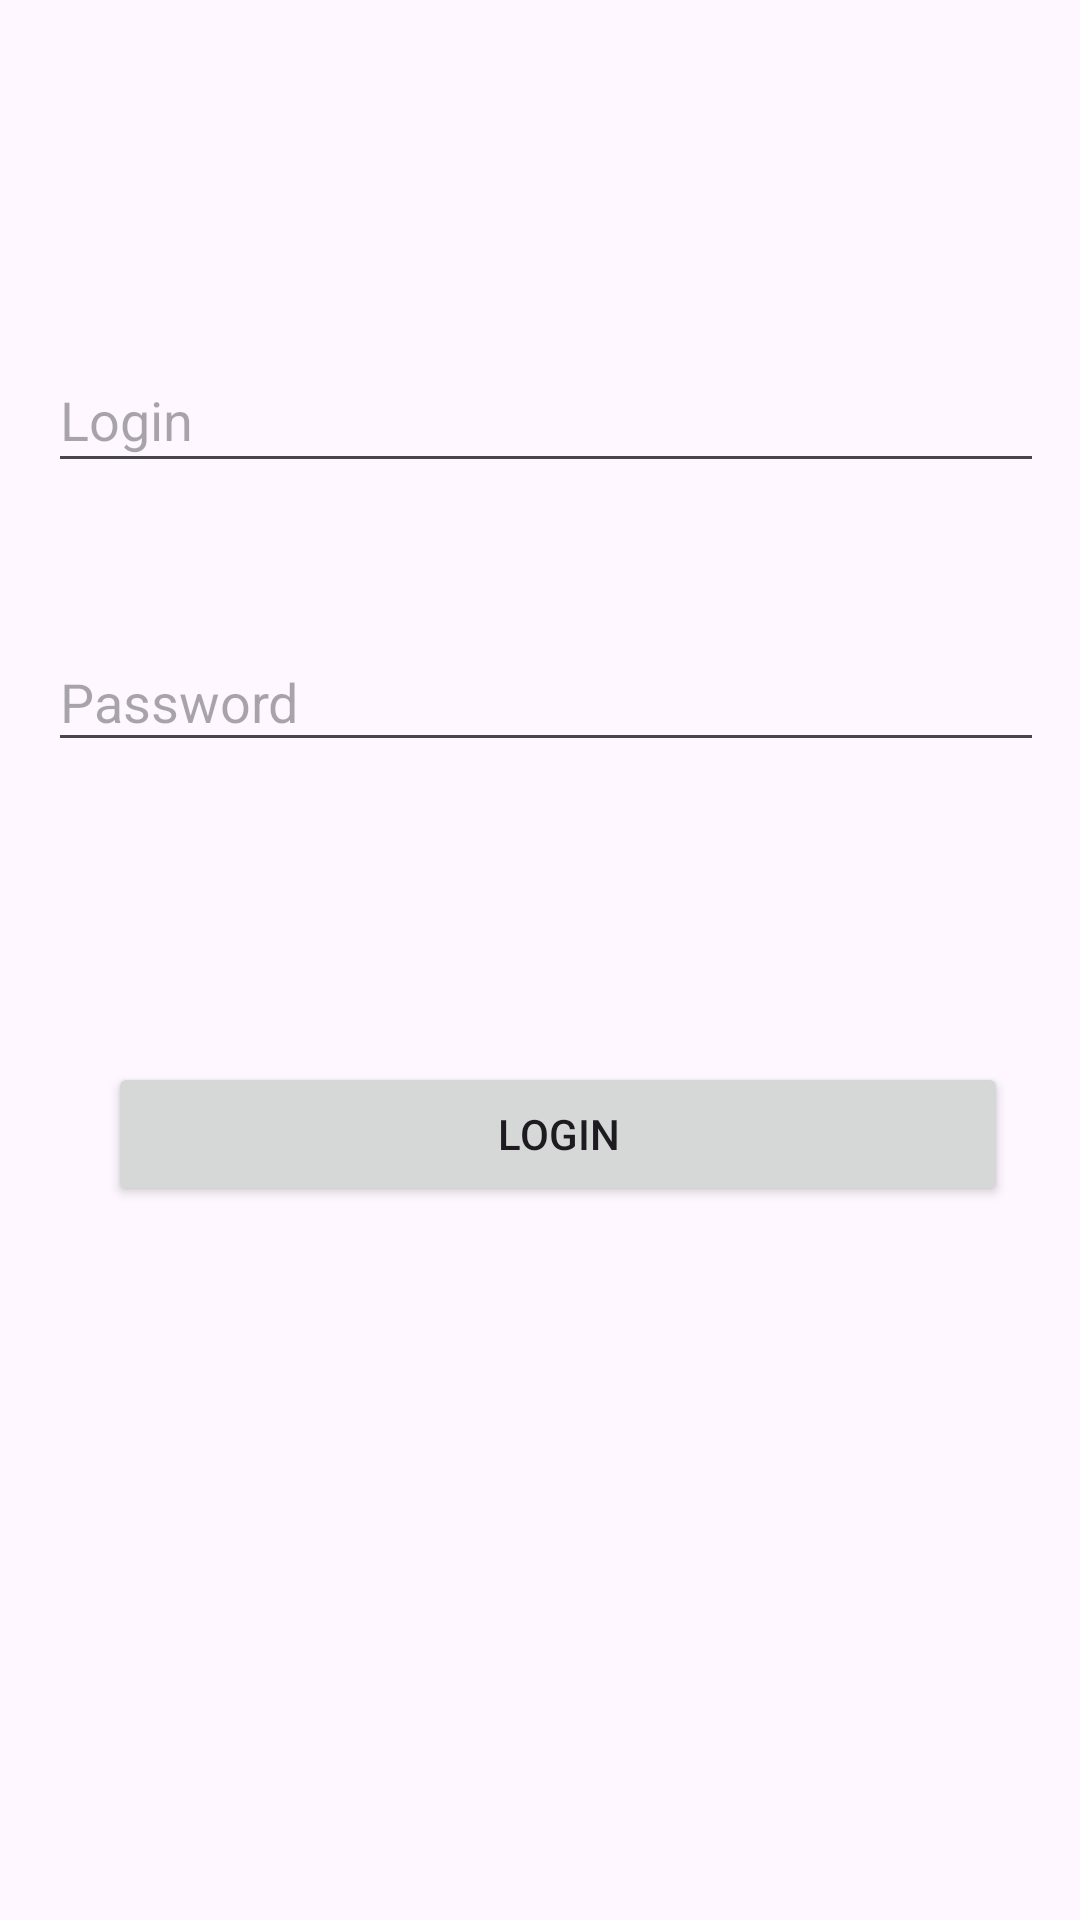

Reconstruct the res/layout file that produces this screen, plus the resources it refers to.
<!-- AndroidManifest.xml: application theme Theme.YAHYA_Imane_GLSID_2 -->
<!-- res/layout/activity_main.xml -->
<?xml version="1.0" encoding="utf-8"?>
<androidx.constraintlayout.widget.ConstraintLayout xmlns:android="http://schemas.android.com/apk/res/android"
    xmlns:app="http://schemas.android.com/apk/res-auto"
    xmlns:tools="http://schemas.android.com/tools"
    android:layout_width="match_parent"
    android:layout_height="match_parent"
    tools:context=".MainActivity">

    <LinearLayout
        android:layout_width="match_parent"
        android:layout_height="match_parent"
        android:orientation="vertical"
        android:padding="16dp">
    <EditText
        android:id="@+id/editTextLogin"
        android:layout_width="371dp"
        android:layout_height="45dp"
        android:hint="Login"
        android:layout_marginTop="100dp"
        android:inputType="text"
        tools:ignore="MissingConstraints"
        tools:layout_editor_absoluteX="16dp"
        tools:layout_editor_absoluteY="224dp" />

    <EditText
        android:id="@+id/editTextPassword"
        android:layout_width="368dp"
        android:layout_height="43dp"
        android:hint="Password"
        android:layout_marginTop="50dp"
        android:inputType="textPassword"
        tools:ignore="MissingConstraints"
        tools:layout_editor_absoluteX="16dp"
        tools:layout_editor_absoluteY="344dp" />

        <Button
            android:id="@+id/buttonLogin"
            android:layout_width="300dp"
            android:layout_height="wrap_content"
            android:text="Login"
            android:layout_marginTop="100dp"
            android:layout_marginLeft="20dp"
            tools:ignore="MissingConstraints"
            tools:layout_editor_absoluteX="44dp"
            tools:layout_editor_absoluteY="480dp" />
    </LinearLayout>
</androidx.constraintlayout.widget.ConstraintLayout>
<!-- resources referenced by this layout -->
<resources>
  <style name="Theme.YAHYA_Imane_GLSID_2" parent="Base.Theme.YAHYA_Imane_GLSID_2" />
  <style name="Base.Theme.YAHYA_Imane_GLSID_2" parent="Theme.Material3.DayNight.NoActionBar">
          
          
      </style>
</resources>
